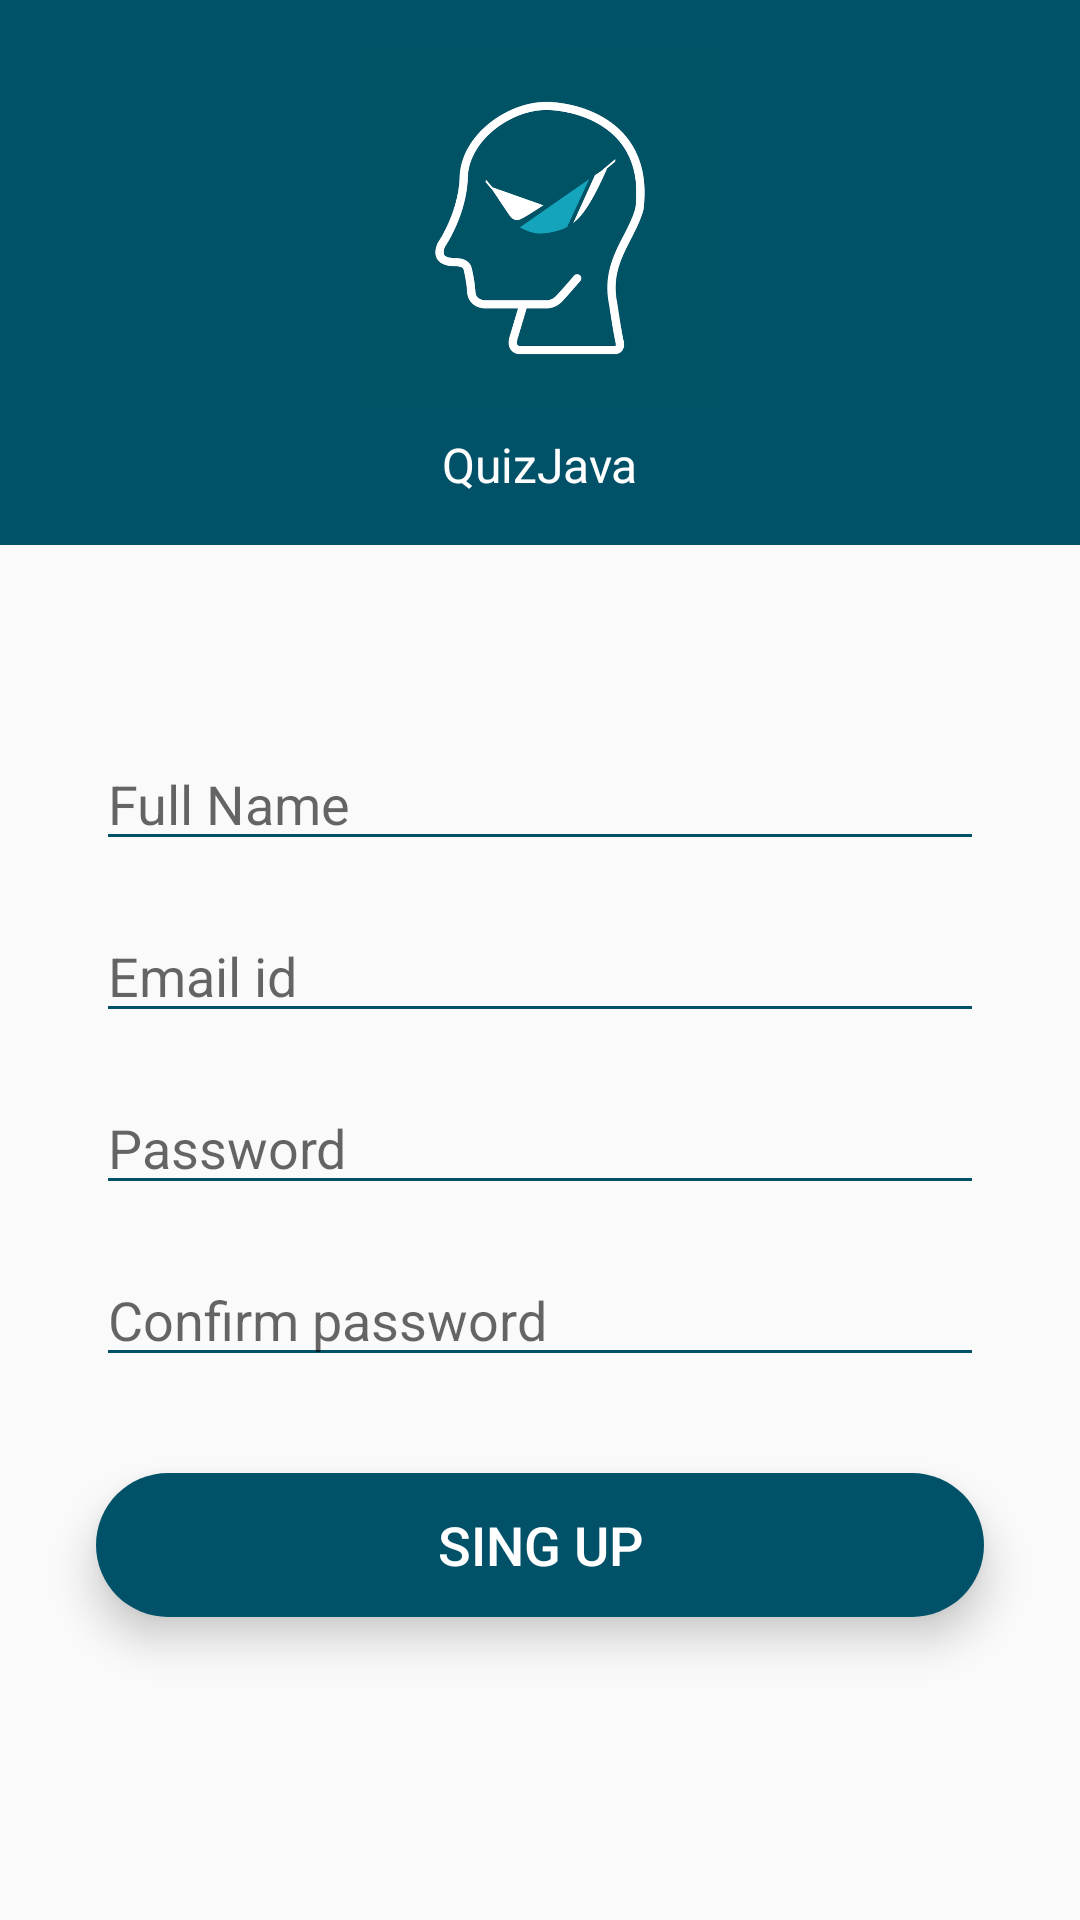

This screen was rendered from an Android layout file. Write that file and the resources it references.
<!-- AndroidManifest.xml: application theme Theme.QuizJava -->
<!-- res/layout/activity_sign_up.xml -->
<?xml version="1.0" encoding="utf-8"?>
<androidx.constraintlayout.widget.ConstraintLayout xmlns:android="http://schemas.android.com/apk/res/android"
    xmlns:app="http://schemas.android.com/apk/res-auto"
    xmlns:tools="http://schemas.android.com/tools"
    android:layout_width="match_parent"
    android:layout_height="match_parent"
    tools:context=".ui.singUp.SignUpActivity">

    <ImageView
        android:id="@+id/back_btn"
        android:layout_width="wrap_content"
        android:layout_height="wrap_content"
        android:layout_marginStart="16dp"
        android:layout_marginTop="16dp"
        android:elevation="3dp"
        android:padding="16dp"
        app:layout_constraintStart_toStartOf="parent"
        app:layout_constraintTop_toTopOf="parent"
        app:srcCompat="@drawable/ic_back" />

    <LinearLayout
        android:id="@+id/linearLayout"
        android:layout_width="match_parent"
        android:layout_height="wrap_content"
        android:background="@color/primaryBlue"
        android:gravity="center"
        android:orientation="vertical"
        android:padding="16dp"
        app:layout_constraintEnd_toEndOf="parent"
        app:layout_constraintStart_toStartOf="parent"
        app:layout_constraintTop_toTopOf="parent">

        <ImageView
            android:layout_width="120dp"
            android:layout_height="120dp"
            android:src="@drawable/app_logo" />

        <TextView
            android:layout_width="wrap_content"
            android:layout_height="wrap_content"
            android:layout_marginTop="8dp"
            android:text="@string/app_name"
            android:textColor="@color/white"
            android:textSize="16sp" />


    </LinearLayout>

    <LinearLayout
        android:layout_width="match_parent"
        android:layout_height="wrap_content"
        android:orientation="vertical"
        android:id="@+id/edit_layout"
        android:layout_marginBottom="16dp"
        app:layout_constraintTop_toBottomOf="@+id/linearLayout"
        app:layout_constraintLeft_toLeftOf="parent"
        app:layout_constraintRight_toRightOf="parent"
        >

        <EditText
            android:id="@+id/userName"
            android:layout_width="match_parent"
            android:layout_height="wrap_content"
            android:layout_marginStart="32dp"
            android:layout_marginTop="64dp"
            android:layout_marginEnd="32dp"
            android:backgroundTint="@color/primaryBlue"
            android:textColor="@color/blackStart"
            android:hint="Full Name"
            android:ems="10"
            android:inputType="text"/>

        <EditText
            android:id="@+id/emailID"
            android:layout_width="match_parent"
            android:layout_height="wrap_content"
            android:layout_marginStart="32dp"
            android:layout_marginTop="16dp"
            android:layout_marginEnd="32dp"
            android:backgroundTint="@color/primaryBlue"
            android:textColor="@color/blackStart"
            android:hint="Email id"
            android:ems="10"
            android:inputType="text"/>

        <EditText
            android:id="@+id/password"
            android:layout_width="match_parent"
            android:layout_height="wrap_content"
            android:layout_marginStart="32dp"
            android:layout_marginTop="16dp"
            android:layout_marginEnd="32dp"
            android:backgroundTint="@color/primaryBlue"
            android:textColor="@color/blackStart"
            android:hint="Password"
            android:ems="10"
            android:inputType="textPassword"/>

        <EditText
            android:id="@+id/confirm_password"
            android:layout_width="match_parent"
            android:layout_height="wrap_content"
            android:layout_marginStart="32dp"
            android:layout_marginTop="16dp"
            android:layout_marginEnd="32dp"
            android:backgroundTint="@color/primaryBlue"
            android:textColor="@color/blackStart"
            android:hint="Confirm password"
            android:ems="10"
            android:inputType="textPassword"/>

    </LinearLayout>


    <Button
        android:id="@+id/signUp_btn"
        android:layout_width="0dp"
        android:layout_height="wrap_content"
        android:layout_marginStart="32dp"
        android:layout_marginTop="32dp"
        android:layout_marginEnd="32dp"
        android:background="@drawable/round_corner_button"
        android:textColor="@color/white"
        android:textSize="18sp"
        android:elevation="5dp"
        android:translationZ="3dp"
        android:stateListAnimator="@null"
        android:text="Sing Up"
        app:layout_constraintEnd_toEndOf="parent"
        app:layout_constraintStart_toStartOf="parent"
        app:layout_constraintTop_toBottomOf="@+id/edit_layout" />

</androidx.constraintlayout.widget.ConstraintLayout>
<!-- resources referenced by this layout -->
<resources>
  <color name="blackStart">#060607</color>
  <color name="primaryBlue">#015268</color>
  <color name="white">#FFFFFFFF</color>
  <!-- drawable app_logo: png bitmap (drawable, 137875 bytes) -->
  <!-- drawable round_corner_button (drawable) -->
  <?xml version="1.0" encoding="utf-8"?>
  <shape android:shape="rectangle" xmlns:android="http://schemas.android.com/apk/res/android">
      <corners android:radius="360dp"/>
      <solid android:color="@color/primaryBlue"/>
  </shape>
  <string name="app_name">QuizJava</string>
  <style name="Theme.QuizJava" parent="Theme.AppCompat.Light.NoActionBar">
          
          <item name="colorPrimary">@color/purple_500</item>
          <item name="colorPrimaryVariant">@color/purple_700</item>
          <item name="colorOnPrimary">@color/white</item>
          
          <item name="colorSecondary">@color/teal_200</item>
          <item name="colorSecondaryVariant">@color/teal_700</item>
          <item name="colorOnSecondary">@color/black</item>
          
          <item name="android:statusBarColor" tools:targetApi="l">?attr/colorPrimaryVariant</item>
          
      </style>
  <color name="purple_500">#FF6200EE</color>
  <color name="purple_700">#FF3700B3</color>
  <color name="teal_200">#FF03DAC5</color>
  <color name="teal_700">#FF018786</color>
  <color name="black">#FF000000</color>
</resources>
